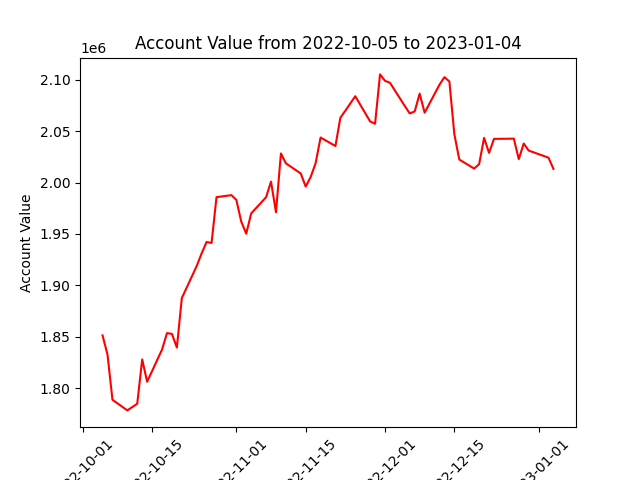

The data file committed next to this chart (first rows):
datadate, account_value
20221005, 1851277
20221006, 1832603
20221007, 1788612
20221010, 1778225
20221011, 1781508
20221012, 1784647
20221013, 1827838
20221014, 1806159
20221017, 1837400
20221018, 1853444
20221019, 1852740
20221020, 1839410
20221021, 1887590
20221024, 1918800
20221025, 1931133
20221026, 1942204
20221027, 1941268
20221028, 1985859
20221031, 1987836
20221101, 1983248
20221102, 1961927
20221103, 1950308
20221104, 1970048
20221107, 1985781
20221108, 2001006
20221109, 1971170
20221110, 2028432
20221111, 2018799
20221114, 2008917
20221115, 1996186
20221116, 2005491
20221117, 2018944
20221118, 2043930
20221121, 2035664
20221122, 2063251
20221123, 2070032
20221125, 2084160
20221128, 2059604
20221129, 2057356
20221130, 2105407
20221201, 2099184
20221202, 2097265
20221205, 2074646
20221206, 2067358
20221207, 2069397
20221208, 2086694
20221209, 2068129
20221212, 2095377
20221213, 2102727
20221214, 2098502
20221215, 2047093
20221216, 2022475
20221219, 2013709
20221220, 2017992
20221221, 2043612
20221222, 2028996
20221223, 2042616
20221227, 2042838
20221228, 2022893
20221229, 2038117
... 3 more rows
